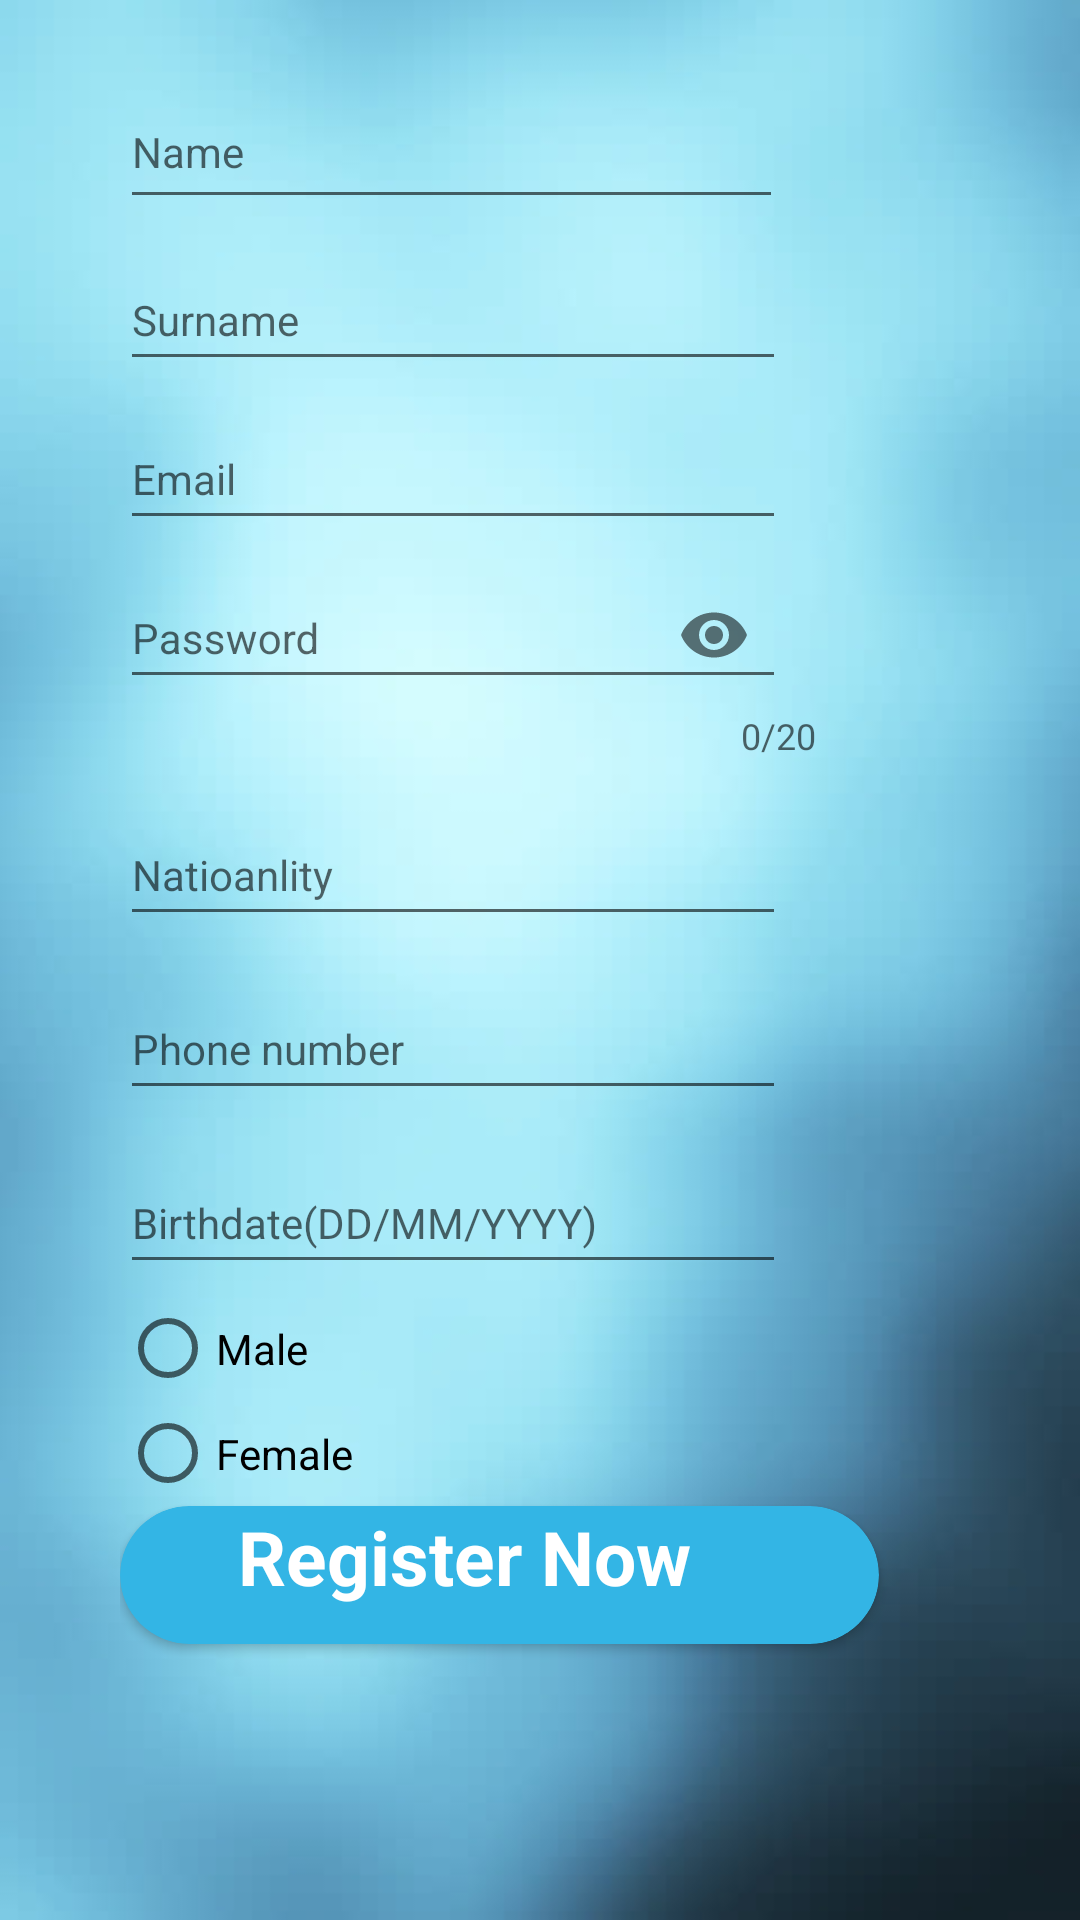

Android layout source for this screen:
<!-- AndroidManifest.xml: application theme AppTheme -->
<!-- res/layout/activity_register.xml -->
<?xml version="1.0" encoding="utf-8"?>
<LinearLayout xmlns:android="http://schemas.android.com/apk/res/android"
    xmlns:app="http://schemas.android.com/apk/res-auto"
    xmlns:tools="http://schemas.android.com/tools"
    android:layout_width="match_parent"
    android:layout_height="match_parent"
    android:background="@drawable/tlosearch"
    android:orientation="vertical"
    android:paddingLeft="40dp"
    tools:context=".RegisterAcivity">

    <android.support.design.widget.TextInputLayout
        android:id="@+id/textinput_name"
        android:layout_width="350dp"
        android:layout_height="58dp"
        android:layout_marginTop="15dp"
        app:errorEnabled="true">

        <android.support.design.widget.TextInputEditText
            android:id="@+id/nameEditText"
            android:layout_width="221dp"
            android:layout_height="match_parent"
            android:layout_alignParentTop="true"
            android:layout_centerHorizontal="true"
            android:layout_marginTop="32dp"
            android:ems="10"
            android:hint="@string/nameRegistration"
            android:inputType="textPersonName"
            android:textSize="14sp" />
    </android.support.design.widget.TextInputLayout>


    <android.support.design.widget.TextInputLayout
        android:id="@+id/textinput_surname"
        android:layout_width="350dp"
        android:layout_height="53dp"
        app:errorEnabled="true">


        <android.support.design.widget.TextInputEditText
            android:id="@+id/surnameEditText"
            android:layout_width="222dp"
            android:layout_height="43dp"
            android:layout_alignParentTop="true"
            android:layout_centerHorizontal="true"
            android:layout_marginTop="117dp"
            android:ems="10"
            android:hint="@string/surnameRegistration"
            android:inputType="textPersonName"
            android:textSize="14sp" />
    </android.support.design.widget.TextInputLayout>

    <android.support.design.widget.TextInputLayout
        android:id="@+id/textinput_email"
        android:layout_width="350dp"
        android:layout_height="53dp"
        app:errorEnabled="true">


        <android.support.design.widget.TextInputEditText
            android:id="@+id/emailEditText"
            android:layout_width="222dp"
            android:layout_height="43dp"
            android:layout_alignParentTop="true"
            android:layout_centerHorizontal="true"
            android:layout_marginTop="117dp"
            android:ems="10"
            android:hint="@string/emailRegistration"
            android:inputType="textEmailAddress"
            android:textSize="14sp" />
    </android.support.design.widget.TextInputLayout>

    <android.support.design.widget.TextInputLayout
        android:id="@+id/textinput_password"
        android:layout_width="236dp"
        android:layout_height="79dp"
        app:counterEnabled="true"
        app:counterMaxLength="20"
        app:errorEnabled="true"
        app:passwordToggleEnabled="true">

        <android.support.design.widget.TextInputEditText
            android:id="@+id/passwordEditText"
            android:layout_width="222dp"
            android:layout_height="43dp"
            android:layout_below="@+id/emailEditText"
            android:layout_centerHorizontal="true"
            android:ems="10"
            android:hint="@string/passwordRegistration"
            android:inputType="textPassword"
            android:textSize="14sp" />
    </android.support.design.widget.TextInputLayout>

    <android.support.design.widget.TextInputLayout
        android:id="@+id/textinput_nationality"
        android:layout_width="350dp"
        android:layout_height="58dp"
        app:errorEnabled="true">

        <android.support.design.widget.TextInputEditText
            android:id="@+id/nationalityEditText"
            android:layout_width="222dp"
            android:layout_height="43dp"
            android:layout_centerInParent="true"
            android:ems="10"
            android:hint="@string/natioanlityRegistration"
            android:inputType="textPersonName"
            android:textSize="14sp" />
    </android.support.design.widget.TextInputLayout>


    <android.support.design.widget.TextInputLayout
        android:id="@+id/textinput_phone"
        android:layout_width="350dp"
        android:layout_height="58dp"
        app:errorEnabled="true">

        <android.support.design.widget.TextInputEditText
            android:id="@+id/phoneEditText"
            android:layout_width="222dp"
            android:layout_height="43dp"
            android:layout_below="@+id/nationalityEditText"
            android:layout_centerHorizontal="true"
            android:ems="10"
            android:hint="Phone number"
            android:inputType="phone"
            android:textSize="14sp" />
    </android.support.design.widget.TextInputLayout>

    <android.support.design.widget.TextInputLayout
        android:id="@+id/textinput_birtdate"
        android:layout_width="350dp"
        android:layout_height="58dp"
        app:errorEnabled="true">

        <android.support.design.widget.TextInputEditText
            android:id="@+id/birthdateEditText"
            android:layout_width="222dp"
            android:layout_height="43dp"
            android:layout_below="@+id/phoneEditText"
            android:layout_centerHorizontal="true"
            android:ems="10"
            android:hint="@string/birthdate_dd_mm_yyyyRegistration"
            android:inputType="date"
            android:textSize="14sp" />
    </android.support.design.widget.TextInputLayout>


    <RadioGroup
        android:layout_width="match_parent"
        android:layout_height="wrap_content">

        <RadioButton
            android:id="@+id/maleMadioButton"
            android:layout_width="351dp"
            android:layout_height="35dp"
            android:layout_weight="1"
            android:text="@string/maleRegistration" />

        <RadioButton
            android:id="@+id/femaleRdioButton"
            android:layout_width="match_parent"
            android:layout_height="35dp"
            android:layout_weight="1"
            android:text="@string/femaleRegistration" />
    </RadioGroup>

    <android.support.v7.widget.CardView
        android:id="@+id/RegistNow"
        android:layout_width="253dp"
        android:layout_height="46dp"
        android:layout_marginBottom="25dp"
        android:layout_marginEnd="34dp"
        app:cardBackgroundColor="@android:color/holo_blue_light"
        app:cardCornerRadius="25dp">

        <RelativeLayout
            android:layout_width="match_parent"
            android:layout_height="match_parent">

            <TextView
                android:id="@+id/finalRegisterTextView"
                android:layout_width="match_parent"
                android:layout_height="match_parent"
               android:layout_centerInParent="true"
                android:layout_alignParentTop="true"
                android:layout_marginLeft="79dp"
                android:layout_marginStart="79dp"
                android:layout_marginTop="0dp"
                android:text="@string/register_nowButton"
                android:textColor="#ffffff"
                android:textSize="25sp"
                android:textStyle="bold" />
        </RelativeLayout>

    </android.support.v7.widget.CardView>



</LinearLayout>
<!-- resources referenced by this layout -->
<resources>
  <!-- drawable tlosearch: jpg bitmap (drawable-v24, 18993 bytes) -->
  <string name="birthdate_dd_mm_yyyyRegistration">Birthdate(DD/MM/YYYY)</string>
  <string name="emailRegistration">Email</string>
  <string name="femaleRegistration">Female</string>
  <string name="maleRegistration">Male</string>
  <string name="nameRegistration">Name</string>
  <string name="natioanlityRegistration">Natioanlity</string>
  <string name="passwordRegistration">Password</string>
  <string name="register_nowButton">Register Now</string>
  <string name="surnameRegistration">Surname</string>
  <style name="AppTheme" parent="Theme.AppCompat.Light.DarkActionBar">
          
          <item name="cardViewStyle">@style/CardView</item>
      </style>
</resources>
